Photos from the image-classification dataset "raw" in the GitHub repository nat-cybe/BatikLens. Its 19 classes are: batik barong, batik cendrawasih, batik ceplok, batik dayak, batik geblek renteng, batik insang, batik kawung, batik lereng, batik nitik, batik ondel-ondel, batik pala, batik parang, batik pintu aceh, batik poleng, batik pring sedawung, batik sidoluhur, batik sidomukti, batik tambal, batik truntum.

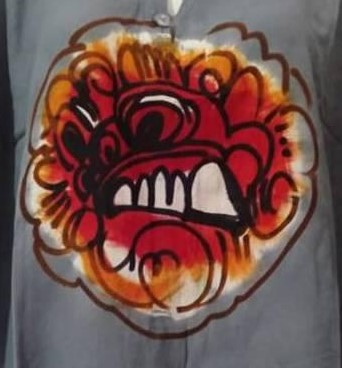
Label: batik barong

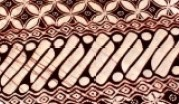
Label: batik parang

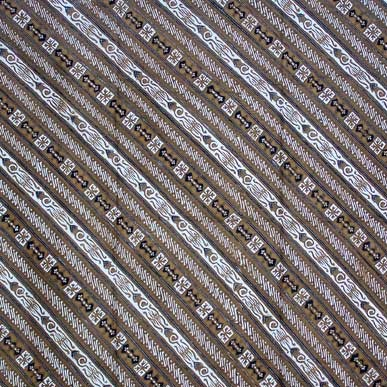
Label: batik lereng

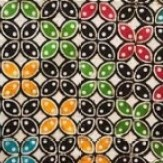
Label: batik kawung

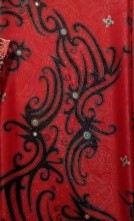
Label: batik dayak

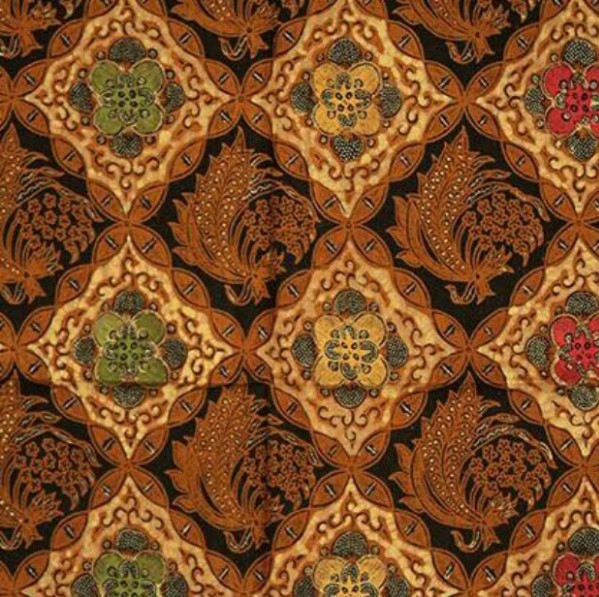
Label: batik ceplok
